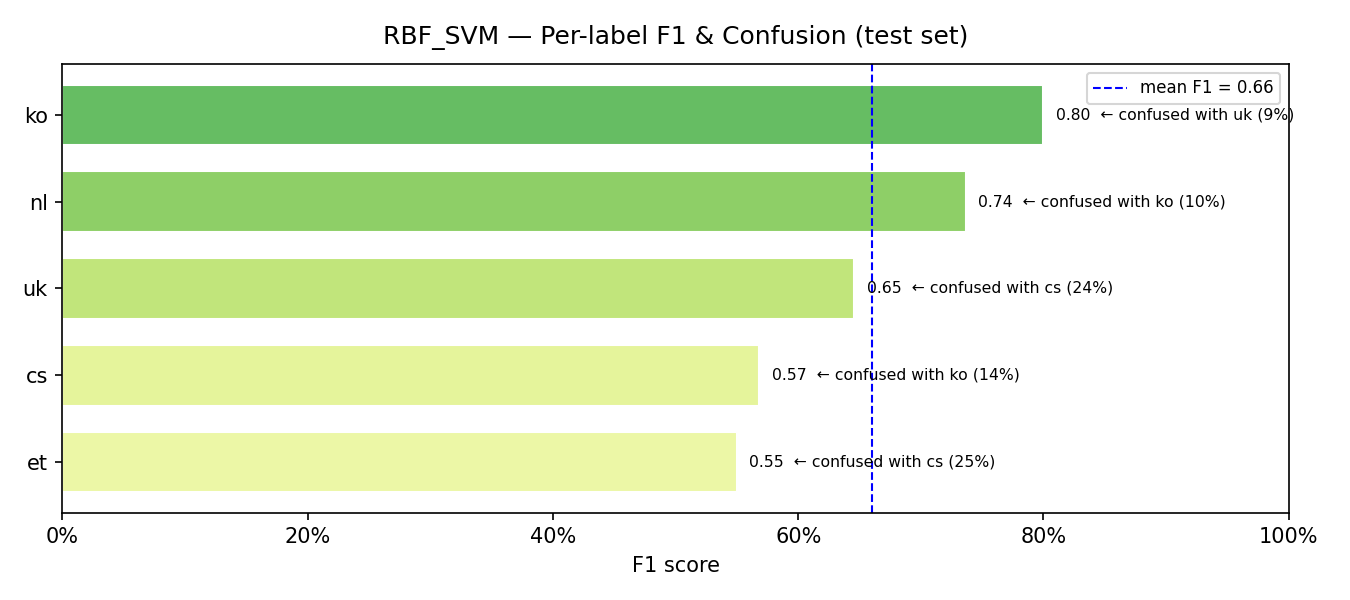

Values plotted in this chart, from the file beside it:
model, label, support, precision, recall, f1, confusion_rate, top_confused_with, top_confused_pct
RBF_SVM, et, 20, 0.55, 0.55, 0.55, 0.45, cs, 0.25
RBF_SVM, cs, 42, 0.5094, 0.6429, 0.5684, 0.3571, ko, 0.1429
RBF_SVM, uk, 51, 0.6889, 0.6078, 0.6458, 0.3922, cs, 0.2353
RBF_SVM, nl, 30, 0.7778, 0.7, 0.7368, 0.3, ko, 0.1
RBF_SVM, ko, 96, 0.8085, 0.7917, 0.8, 0.2083, uk, 0.0937
